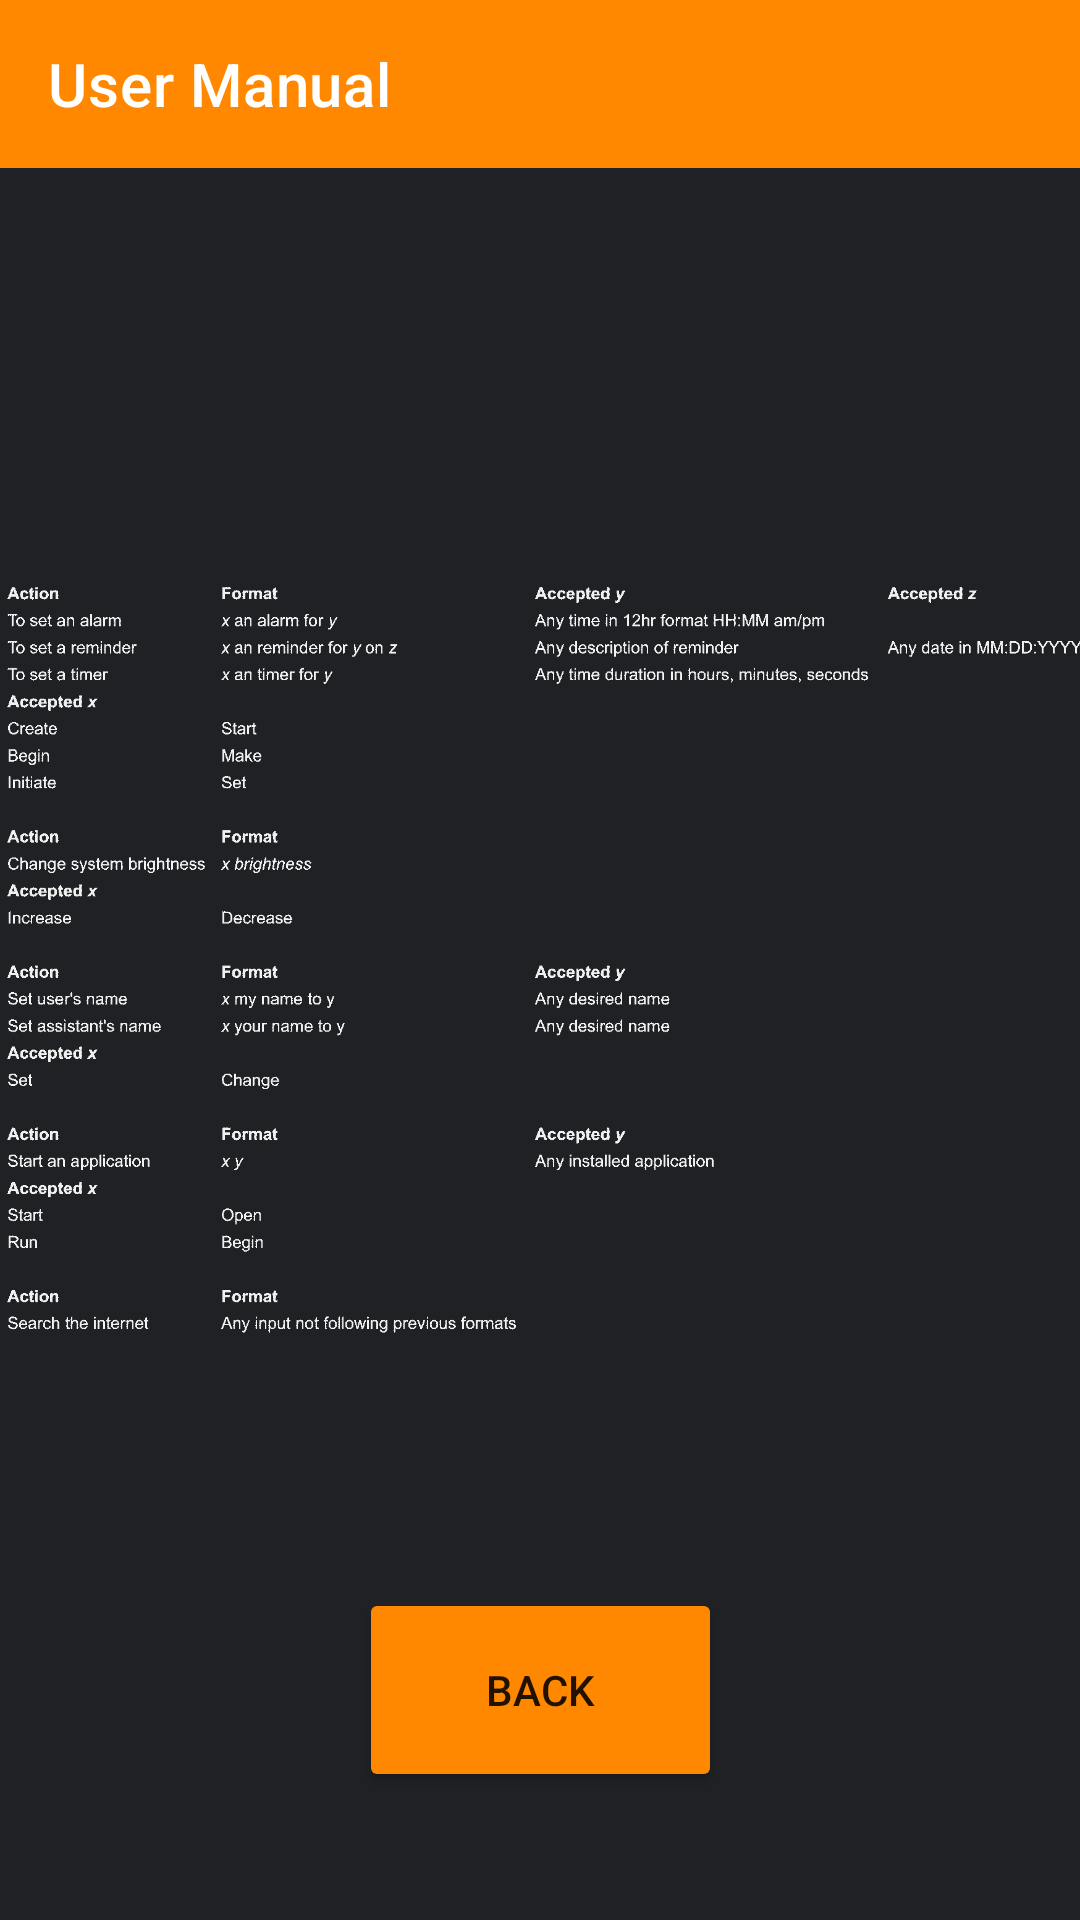

Write the Android layout XML for this screen, with the resource values it uses.
<!-- AndroidManifest.xml: activity theme Theme.PersonalAssistant.NoActionBar -->
<!-- res/layout/activity_information.xml -->
<?xml version="1.0" encoding="utf-8"?>
<androidx.constraintlayout.widget.ConstraintLayout xmlns:android="http://schemas.android.com/apk/res/android"
    xmlns:app="http://schemas.android.com/apk/res-auto"
    xmlns:tools="http://schemas.android.com/tools"
    android:layout_width="match_parent"
    android:layout_height="match_parent"
    android:background="@color/colorSecondary"
    tools:context=".InformationActivity">

    <com.google.android.material.appbar.AppBarLayout
        android:id="@+id/appBarLayout"
        android:layout_width="match_parent"
        android:layout_height="wrap_content"
        android:theme="@style/Theme.PersonalAssistant.AppBarOverlay"
        app:layout_constraintEnd_toEndOf="parent"
        app:layout_constraintStart_toStartOf="parent"
        app:layout_constraintTop_toTopOf="parent">

        <androidx.appcompat.widget.Toolbar
            android:id="@+id/toolbar"
            android:layout_width="match_parent"
            android:layout_height="?attr/actionBarSize"
            android:background="@color/colorPrimary"
            android:textColor="@color/white"
            app:popupTheme="@style/Theme.PersonalAssistant.PopupOverlay"
            app:title="@string/user_manual" />

    </com.google.android.material.appbar.AppBarLayout>


    <Button
        android:id="@+id/button2"
        android:layout_width="121dp"
        android:layout_height="68dp"
        android:backgroundTint="@color/colorPrimary"
        android:onClick="toMain"
        android:text="Back"
        app:layout_constraintBottom_toBottomOf="parent"
        app:layout_constraintEnd_toEndOf="parent"
        app:layout_constraintStart_toStartOf="parent"
        app:layout_constraintTop_toBottomOf="@+id/appBarLayout"
        app:layout_constraintVertical_bias="0.917" />

    <ImageView
        android:id="@+id/imageView2"
        android:layout_width="wrap_content"
        android:layout_height="wrap_content"
        app:layout_constraintBottom_toBottomOf="parent"
        app:layout_constraintEnd_toEndOf="parent"
        app:layout_constraintHorizontal_bias="0.5"
        app:layout_constraintStart_toStartOf="parent"
        app:layout_constraintTop_toTopOf="parent"
        app:srcCompat="@drawable/commands"
        android:src="@drawable/commands" />

</androidx.constraintlayout.widget.ConstraintLayout>
<!-- resources referenced by this layout -->
<resources>
  <color name="colorPrimary">#FFFF8800</color>
  <color name="colorSecondary">#202124</color>
  <color name="white">#FFFFFFFF</color>
  <!-- drawable commands: png bitmap (drawable, 57986 bytes) -->
  <string name="user_manual">User Manual</string>
  <style name="Theme.PersonalAssistant.AppBarOverlay" parent="ThemeOverlay.AppCompat.Dark.ActionBar" />
  <style name="Theme.PersonalAssistant.PopupOverlay" parent="ThemeOverlay.AppCompat.Light" />
  <style name="Theme.PersonalAssistant.NoActionBar">
          <item name="windowActionBar">false</item>
          <item name="windowNoTitle">true</item>
      </style>
</resources>
